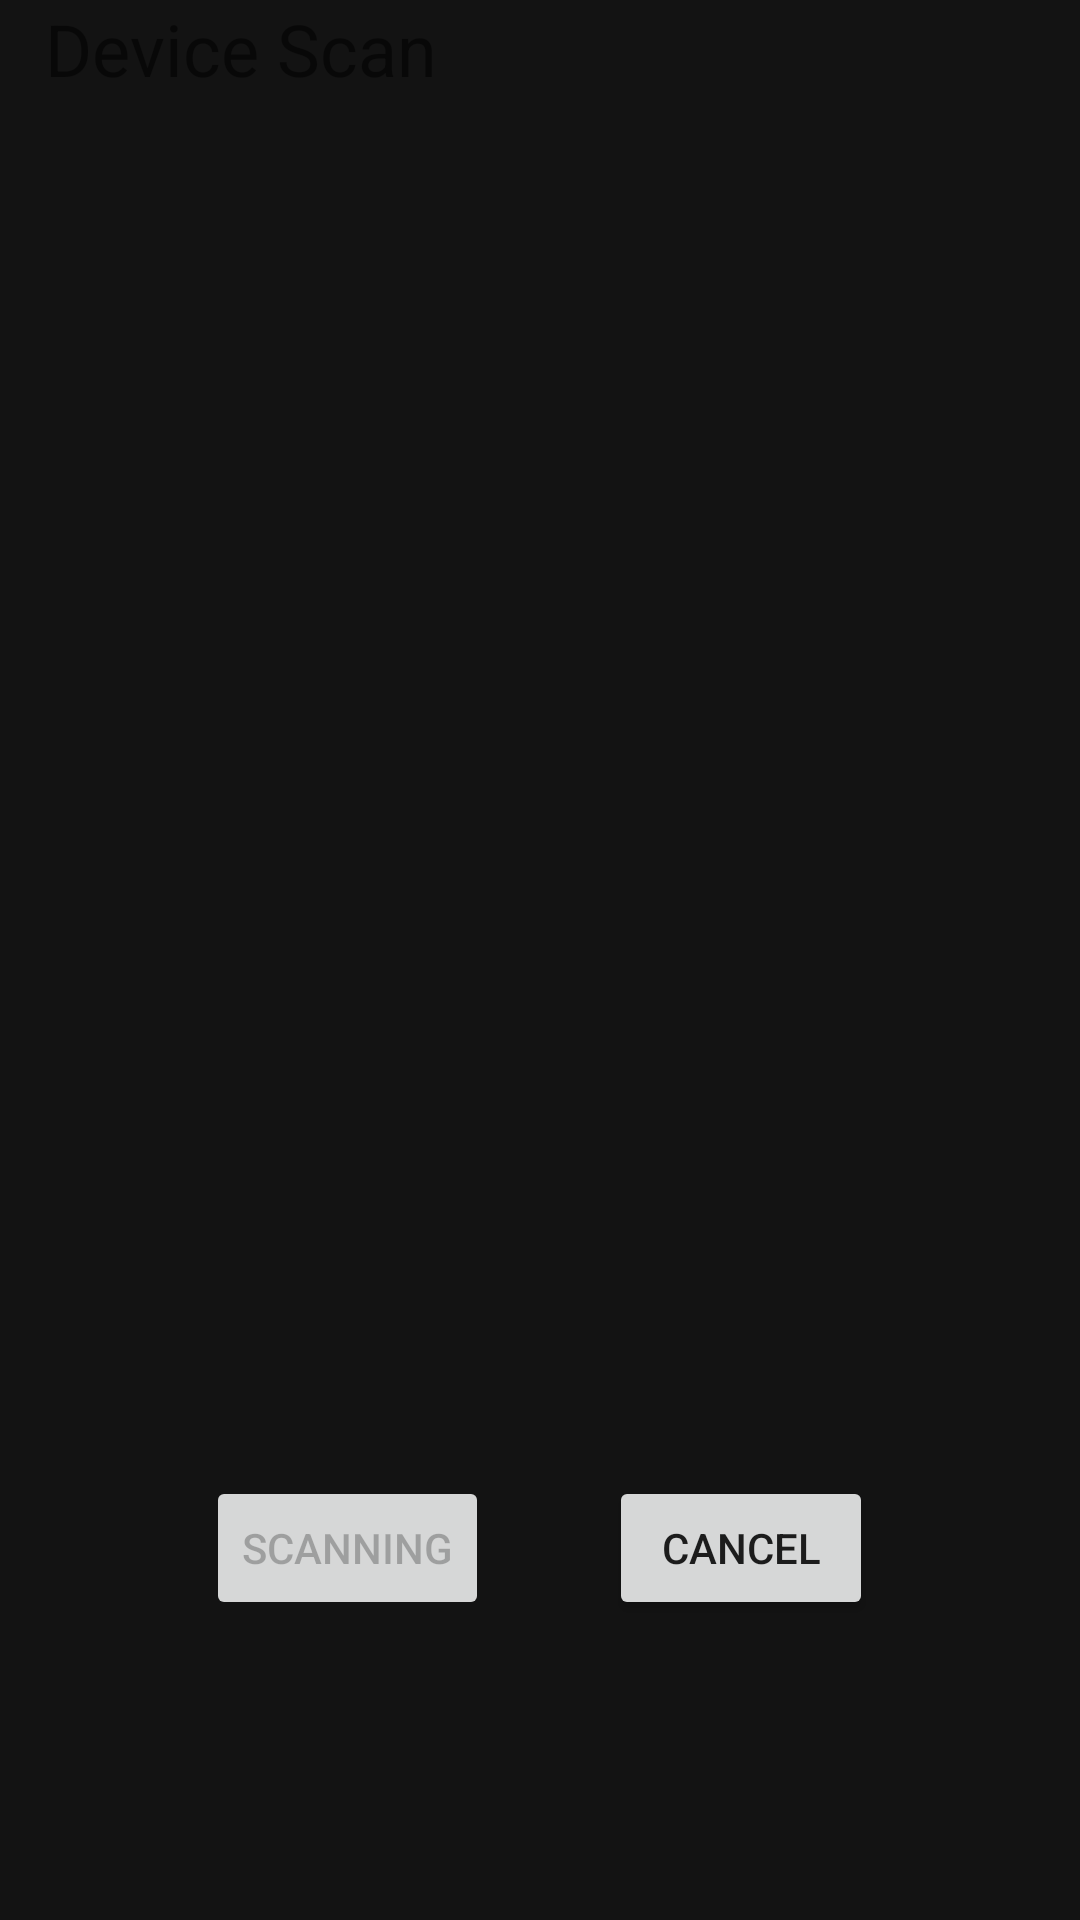

This screen was rendered from an Android layout file. Write that file and the resources it references.
<!-- AndroidManifest.xml: application theme Theme.Pomdot1 -->
<!-- res/layout/fragment_device_scan.xml -->
<?xml version="1.0" encoding="utf-8"?>
<RelativeLayout xmlns:android="http://schemas.android.com/apk/res/android"
    xmlns:tools="http://schemas.android.com/tools"
    android:layout_width="match_parent"
    android:layout_height="match_parent"
    tools:context=".ui.deviceslist.DevicesListFragment"
    android:layout_gravity="center"
    android:background="@color/dark_gray">

    <TextView
        android:id="@+id/device_scan_title"
        android:layout_width="match_parent"
        android:layout_height="wrap_content"
        android:layout_marginHorizontal="15dp"
        android:text="@string/title_devicescan"
        android:textSize="24sp"/>

    <androidx.recyclerview.widget.RecyclerView
        android:id="@+id/devicescan_rec_view"
        android:layout_width="match_parent"
        android:layout_height="match_parent"
        android:layout_alignTop="@+id/device_scan_title"
        android:layout_alignBottom="@+id/device_scan_buttons"
        android:layout_marginBottom="75dp"
        android:layout_marginTop="75dp"
        android:layout_marginHorizontal="15dp"/>

    <LinearLayout
        android:id="@+id/device_scan_buttons"
        android:layout_width="wrap_content"
        android:layout_height="wrap_content"
        android:layout_centerHorizontal="true"
        android:layout_alignParentBottom="true"
        android:layout_marginBottom="100dp">

        <Button
            android:id="@+id/btn_rescan"
            android:layout_width="wrap_content"
            android:layout_height="wrap_content"
            android:text="@string/scanning"
            android:enabled="false"
            android:layout_marginEnd="20dp"/>

        <Button
            android:id="@+id/btn_cancel"
            android:layout_width="wrap_content"
            android:layout_height="wrap_content"
            android:text="@string/cancel"
            android:layout_marginStart="20dp"/>
    </LinearLayout>





</RelativeLayout>
<!-- resources referenced by this layout -->
<resources>
  <color name="dark_gray">#FF131313</color>
  <string name="cancel">Cancel</string>
  <string name="scanning">Scanning</string>
  <string name="title_devicescan">Device Scan</string>
  <style name="Theme.Pomdot1" parent="Theme.MaterialComponents.DayNight.DarkActionBar">
          
          <item name="colorPrimary">@color/purple_500</item>
          <item name="colorPrimaryVariant">@color/purple_700</item>
          <item name="colorOnPrimary">@color/white</item>
          
          <item name="colorSecondary">@color/teal_200</item>
          <item name="colorSecondaryVariant">@color/teal_700</item>
          <item name="colorOnSecondary">@color/black</item>
          
          <item name="android:statusBarColor" tools:targetApi="l">?attr/colorPrimaryVariant</item>
          
      </style>
  <color name="purple_500">#FF6200EE</color>
  <color name="purple_700">#FF3700B3</color>
  <color name="white">#FFFFFFFF</color>
  <color name="teal_200">#FF03DAC5</color>
  <color name="teal_700">#FF018786</color>
  <color name="black">#FF000000</color>
</resources>
